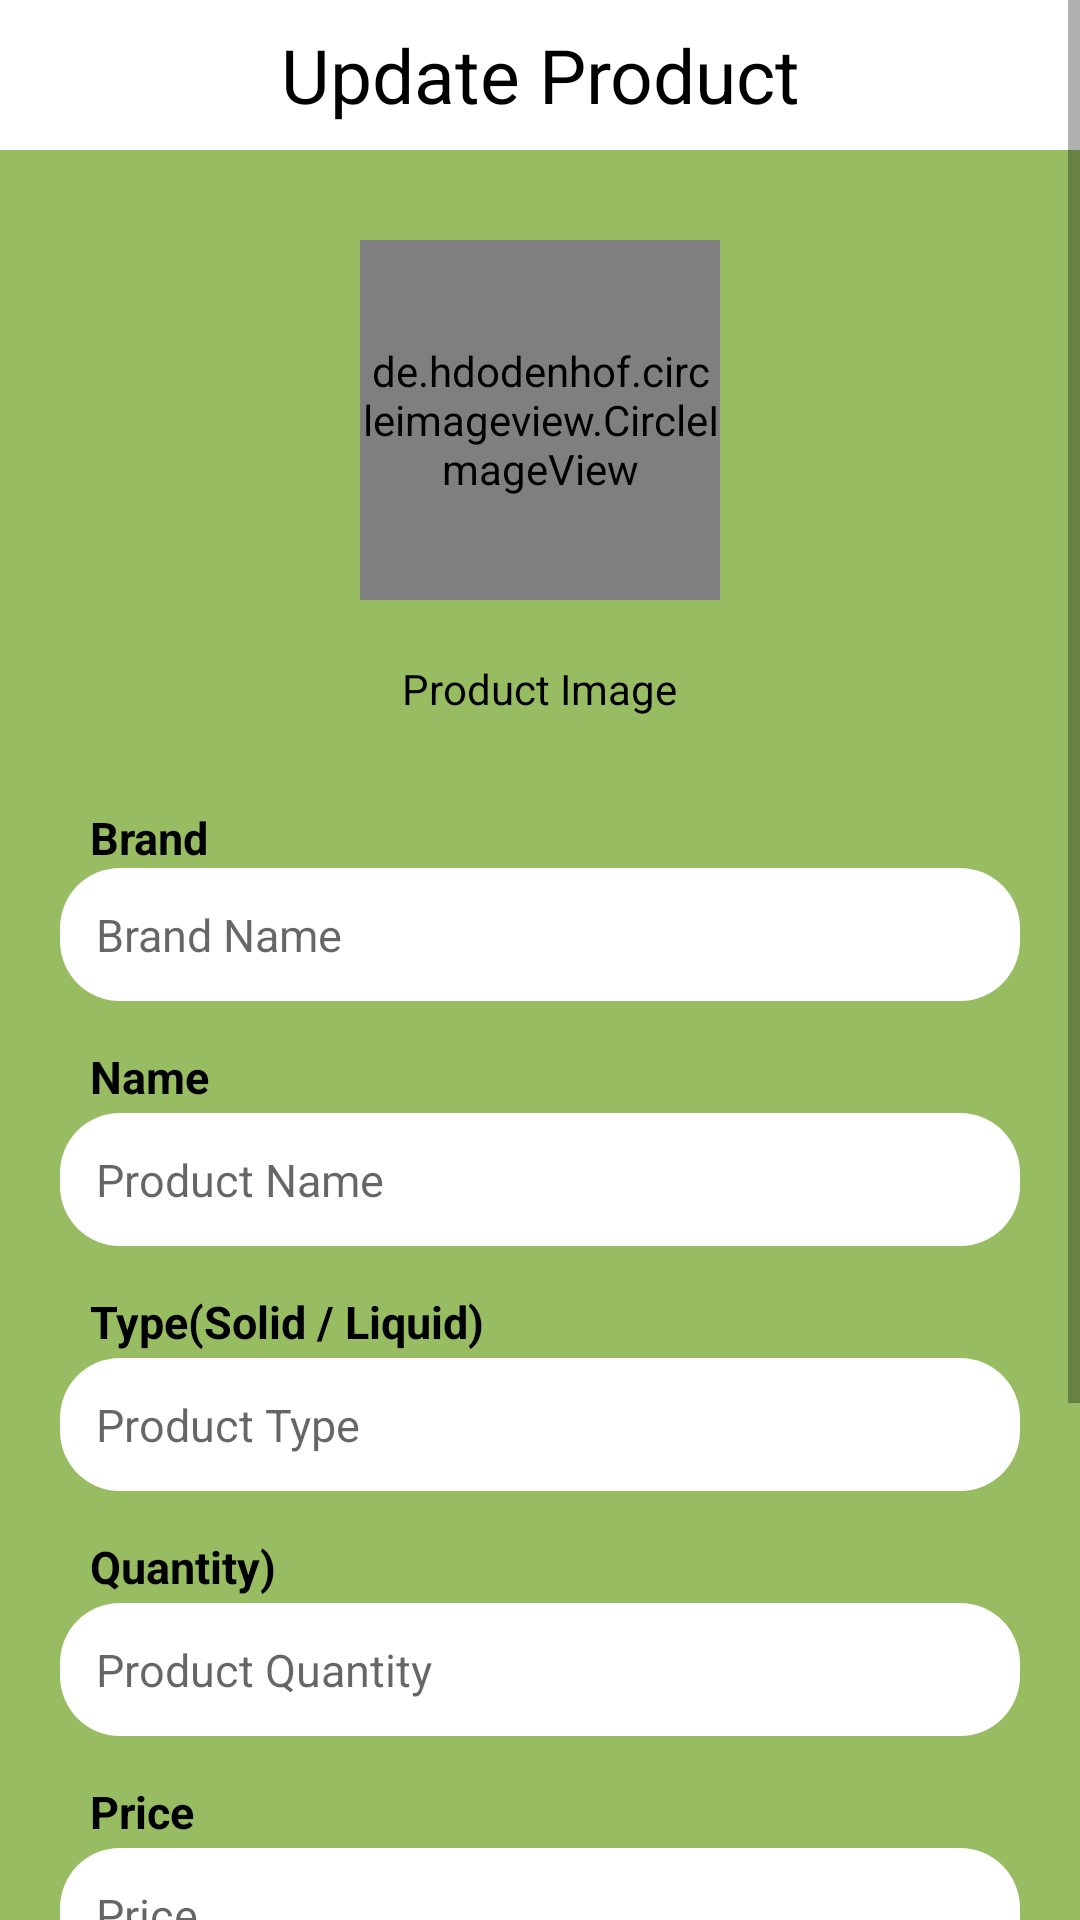

The Android layout XML behind this screen, and the referenced resources:
<!-- AndroidManifest.xml: application theme AppTheme.NoActionBar -->
<!-- res/layout/dialouge.xml -->
<?xml version="1.0" encoding="utf-8"?>
<RelativeLayout xmlns:android="http://schemas.android.com/apk/res/android"
    xmlns:app="http://schemas.android.com/apk/res-auto"
    android:layout_width="match_parent"
    android:layout_height="match_parent"
    android:background="#97BC62"
    android:orientation="vertical">




    <ScrollView
        android:layout_width="match_parent"
        android:layout_height="match_parent">

        <LinearLayout
            android:layout_width="match_parent"
            android:layout_height="match_parent"
            android:orientation="vertical">
            <TextView
                android:layout_width="match_parent"
                android:layout_height="50dp"
                android:text="Update Product"
                android:background="#fff"
                android:gravity="center"
                android:textSize="25sp"
                android:textColor="#000"/>



            <LinearLayout
                android:layout_width="wrap_content"
                android:layout_height="wrap_content"
                android:layout_marginTop="20dp"
                android:orientation="horizontal"
                android:layout_gravity="center_horizontal">


                <de.hdodenhof.circleimageview.CircleImageView
                    android:id="@+id/picture"
                    android:layout_width="120dp"
                    android:layout_height="120dp"
                    android:layout_margin="10dp"

                    android:clickable="true"
                    android:foreground="?android:attr/selectableItemBackground"
                    app:cardCornerRadius="10dp"
                    app:cardElevation="3dp"
                    android:src="@drawable/ic_pickbrandimage">




                </de.hdodenhof.circleimageview.CircleImageView>


            </LinearLayout>

            <ImageView
                android:id="@+id/picChosen"
                android:layout_width="80dp"
                android:layout_height="80dp"
                android:layout_gravity="center"
                android:visibility="gone" />

            <TextView
                android:id="@+id/fileChosen"
                android:layout_width="wrap_content"
                android:layout_height="wrap_content"
                android:layout_gravity="center"
                android:layout_margin="10dp"
                android:text="Product Image"
                android:textColor="#000" />

            <LinearLayout
                android:layout_width="match_parent"
                android:layout_height="wrap_content"
                android:layout_marginTop="20dp"
                android:layout_marginBottom="20dp"
                android:orientation="vertical"
                >

                <TextView
                    android:layout_width="wrap_content"
                    android:layout_height="wrap_content"
                    android:text="Brand"
                    android:textStyle="bold"
                    android:textColor="#000"
                    android:textSize="15sp"
                    android:layout_marginLeft="30dp"
                    />
                <EditText
                    android:textSize="15sp"
                    android:padding="12dp"
                    android:id="@+id/pro_brand"
                    android:layout_width="match_parent"
                    android:layout_height="wrap_content"
                    android:layout_marginLeft="20dp"
                    android:layout_marginRight="20dp"
                    android:background="@drawable/shape"
                    android:hint="Brand Name"
                    android:inputType="text" />

                <TextView
                    android:layout_width="wrap_content"
                    android:layout_height="wrap_content"
                    android:text="Name"
                    android:textColor="#000"
                    android:textSize="15sp"
                    android:layout_marginLeft="30dp"
                    android:layout_marginTop="15dp"
                    android:textStyle="bold"
                    />
                <EditText
                    android:textSize="15sp"
                    android:layout_marginTop="2dp"
                    android:padding="12dp"
                    android:id="@+id/pro_name"
                    android:layout_width="match_parent"
                    android:layout_height="wrap_content"
                    android:layout_marginLeft="20dp"
                    android:layout_marginRight="20dp"
                    android:background="@drawable/shape"
                    android:hint="Product Name"
                    android:inputType="text">
                </EditText>
                <TextView
                    android:layout_width="wrap_content"
                    android:layout_height="wrap_content"
                    android:text="Type(Solid / Liquid)"
                    android:textColor="#000"
                    android:textSize="15sp"
                    android:layout_marginLeft="30dp"
                    android:layout_marginTop="15dp"
                    android:textStyle="bold"
                    />


                <EditText
                    android:textSize="15sp"
                    android:layout_marginTop="2dp"
                    android:padding="12dp"
                    android:id="@+id/pro_type"
                    android:layout_width="match_parent"
                    android:layout_height="wrap_content"
                    android:layout_marginLeft="20dp"
                    android:layout_marginRight="20dp"
                    android:background="@drawable/shape"
                    android:hint="Product Type"
                    android:inputType="text">
                </EditText>

                <TextView
                    android:layout_width="wrap_content"
                    android:layout_height="wrap_content"
                    android:text="Quantity)"
                    android:textColor="#000"
                    android:textSize="15sp"
                    android:layout_marginLeft="30dp"
                    android:layout_marginTop="15dp"
                    android:textStyle="bold"
                    />


                <EditText
                    android:textSize="15sp"
                    android:layout_marginTop="2dp"
                    android:padding="12dp"
                    android:id="@+id/pro_quantity"
                    android:layout_width="match_parent"
                    android:layout_height="wrap_content"
                    android:layout_marginLeft="20dp"
                    android:layout_marginRight="20dp"
                    android:background="@drawable/shape"
                    android:hint="Product Quantity"
                    android:inputType="text">
                </EditText>



                <TextView
                    android:layout_width="wrap_content"
                    android:layout_height="wrap_content"
                    android:text="Price"
                    android:textColor="#000"
                    android:textSize="15sp"
                    android:layout_marginLeft="30dp"
                    android:layout_marginTop="15dp"
                    android:textStyle="bold"
                    />
                <EditText
                    android:textSize="15sp"
                    android:layout_marginTop="2dp"
                    android:padding="12dp"
                    android:id="@+id/pro_price"
                    android:layout_width="match_parent"
                    android:layout_height="wrap_content"
                    android:layout_marginLeft="20dp"
                    android:layout_marginRight="20dp"
                    android:background="@drawable/shape"
                    android:hint="Price"
                    android:inputType="number" />
                <TextView
                    android:layout_width="wrap_content"
                    android:layout_height="wrap_content"
                    android:text="Desctiption"
                    android:textColor="#000"
                    android:textSize="15sp"
                    android:layout_marginLeft="30dp"
                    android:layout_marginTop="15dp"
                    android:textStyle="bold"
                    />
                <EditText
                    android:textSize="15sp"
                    android:layout_marginTop="2dp"
                    android:gravity="top"
                    android:padding="12dp"
                    android:id="@+id/pro_desc"
                    android:layout_width="match_parent"
                    android:layout_height="100dp"
                    android:layout_marginLeft="20dp"
                    android:layout_marginRight="20dp"
                    android:background="@drawable/shape"
                    android:hint="Product Description"
                    />

            </LinearLayout>

            <Button
                android:id="@+id/post"
                android:layout_width="match_parent"
                android:layout_height="wrap_content"
                android:layout_gravity="center"
               android:layout_marginLeft="20dp"
                android:layout_marginRight="20dp"
                android:layout_marginBottom="10dp"
                android:background="@drawable/shape"
                android:text="Update"
                android:textColor="#000"
                android:textStyle="bold"
                android:backgroundTint="@color/green"/>
        </LinearLayout>
    </ScrollView>
    <RelativeLayout
        android:id="@+id/wholeLayout"
        android:layout_width="match_parent"
        android:layout_height="match_parent"
        android:alpha="0.8"
        android:background="#fff"
        android:visibility="gone">

        <ProgressBar
            android:layout_width="wrap_content"
            android:layout_height="wrap_content"
            android:layout_centerInParent="true" />
    </RelativeLayout>


</RelativeLayout>
<!-- resources referenced by this layout -->
<resources>
  <color name="green">#4bbf6b</color>
  <!-- drawable ic_pickbrandimage: vector/xml drawable (drawable, 22844 chars, omitted) -->
  <!-- drawable shape (drawable-v24) -->
  <?xml version="1.0" encoding="utf-8"?>
  <shape
      xmlns:android="http://schemas.android.com/apk/res/android"
      android:shape="rectangle"
      >
  
      <solid android:color="#fff" />
      <corners
          android:radius="20dp" />
  </shape>
  <style name="AppTheme.NoActionBar">
          <item name="windowActionBar">false</item>
          <item name="windowNoTitle">true</item>
  
      </style>
</resources>
